Run: headless pygame with SDL's dummy video driver; simulated clock (each Clock.tick advances the game by its frame time, no real sleeping); random seed 0; keys injected as events and as key.get_pressed() state; mouse plan: one left click at the window centre at the start of phase 2, then a move to the lower-right quarter at the start of phase 3.
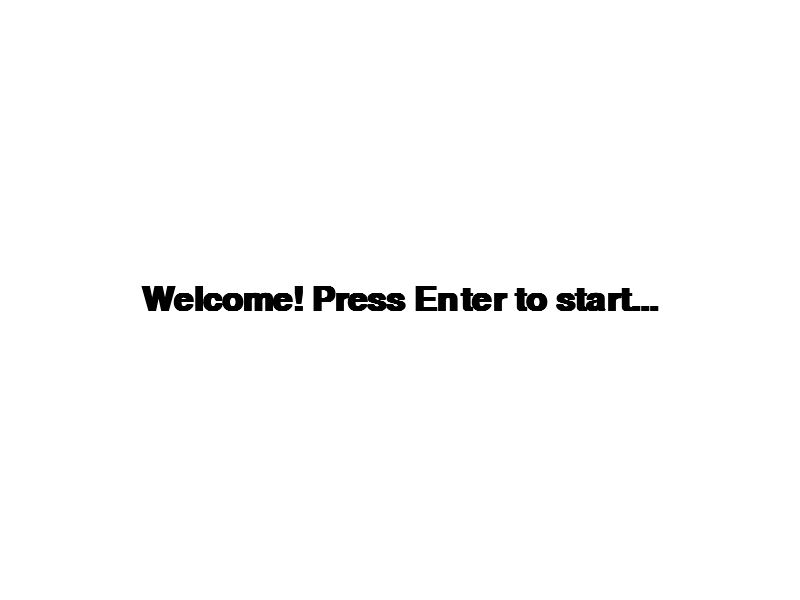
Frame 1 of 4 · flips 1–60 · no input
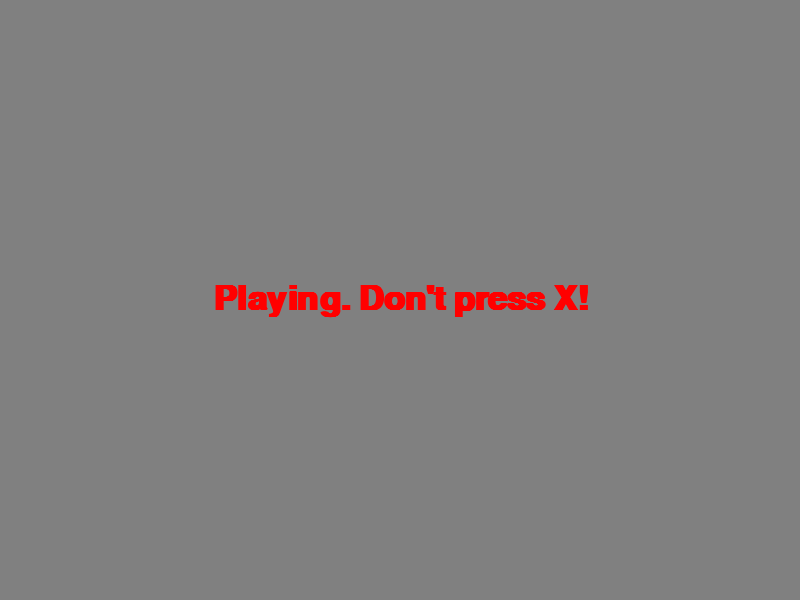
Frame 2 of 4 · flips 61–180 · clicked the window centre · tapped SPACE, RETURN · held RIGHT (→), D
Frame 3 of 4 · flips 181–300 · moved the mouse to the lower-right quarter · held DOWN (↓), S · screen unchanged from frame 2, image omitted
Frame 4 of 4 · flips 301–420 · held LEFT (←), A, UP (↑), W · screen unchanged from frame 3, image omitted

The pygame program that drew these frames:

import pygame


pygame.init()

SCREEN_WIDTH, SCREEN_HEIGHT = 800, 600
screen = pygame.display.set_mode((SCREEN_WIDTH, SCREEN_HEIGHT))
pygame.display.set_caption("My Game")

WHITE = (255, 255, 255)
GREY = (128, 128, 128)
BLACK = (0, 0, 0)

font = pygame.font.SysFont('arial', 50, True, False)


clock = pygame.time.Clock()
FPS = 60


def welcome():

    text = font.render("Welcome! Press Enter to start...", True, BLACK)
    text_rect = text.get_rect(center=screen.get_rect().center)

    running = True

    while running:
        for event in pygame.event.get():
            if event.type == pygame.QUIT:
                pygame.quit()
                exit()
            
            if event.type == pygame.KEYDOWN:
                if event.key == pygame.K_RETURN:
                    running = False
        
        screen.fill(WHITE)
        screen.blit(text, text_rect)
        pygame.display.update()
        clock.tick(FPS)


def play():

    text = font.render("Playing. Don't press X!", True, "red")
    text_rect = text.get_rect(center=screen.get_rect().center)

    running = True

    while running:
        for event in pygame.event.get():
            if event.type == pygame.QUIT:
                pygame.quit()
                exit()
            
            if event.type == pygame.KEYDOWN:
                if event.key == pygame.K_x:
                    running = False
        
        screen.fill(GREY)
        screen.blit(text, text_rect)
        pygame.display.update()
        clock.tick(FPS)


def game_over():

    text = font.render("Game over. Click to play again!", True, "white")
    text_rect = text.get_rect(center=screen.get_rect().center)

    running = True

    while running:
        for event in pygame.event.get():
            if event.type == pygame.QUIT:
                pygame.quit()
                exit()

            if event.type == pygame.MOUSEBUTTONDOWN:
                running = False

        screen.fill(BLACK)
        screen.blit(text, text_rect)
        pygame.display.update()
        clock.tick(FPS)


def main():

    while True:
        welcome()
        play()
        game_over()


if __name__ == "__main__":
    main()
